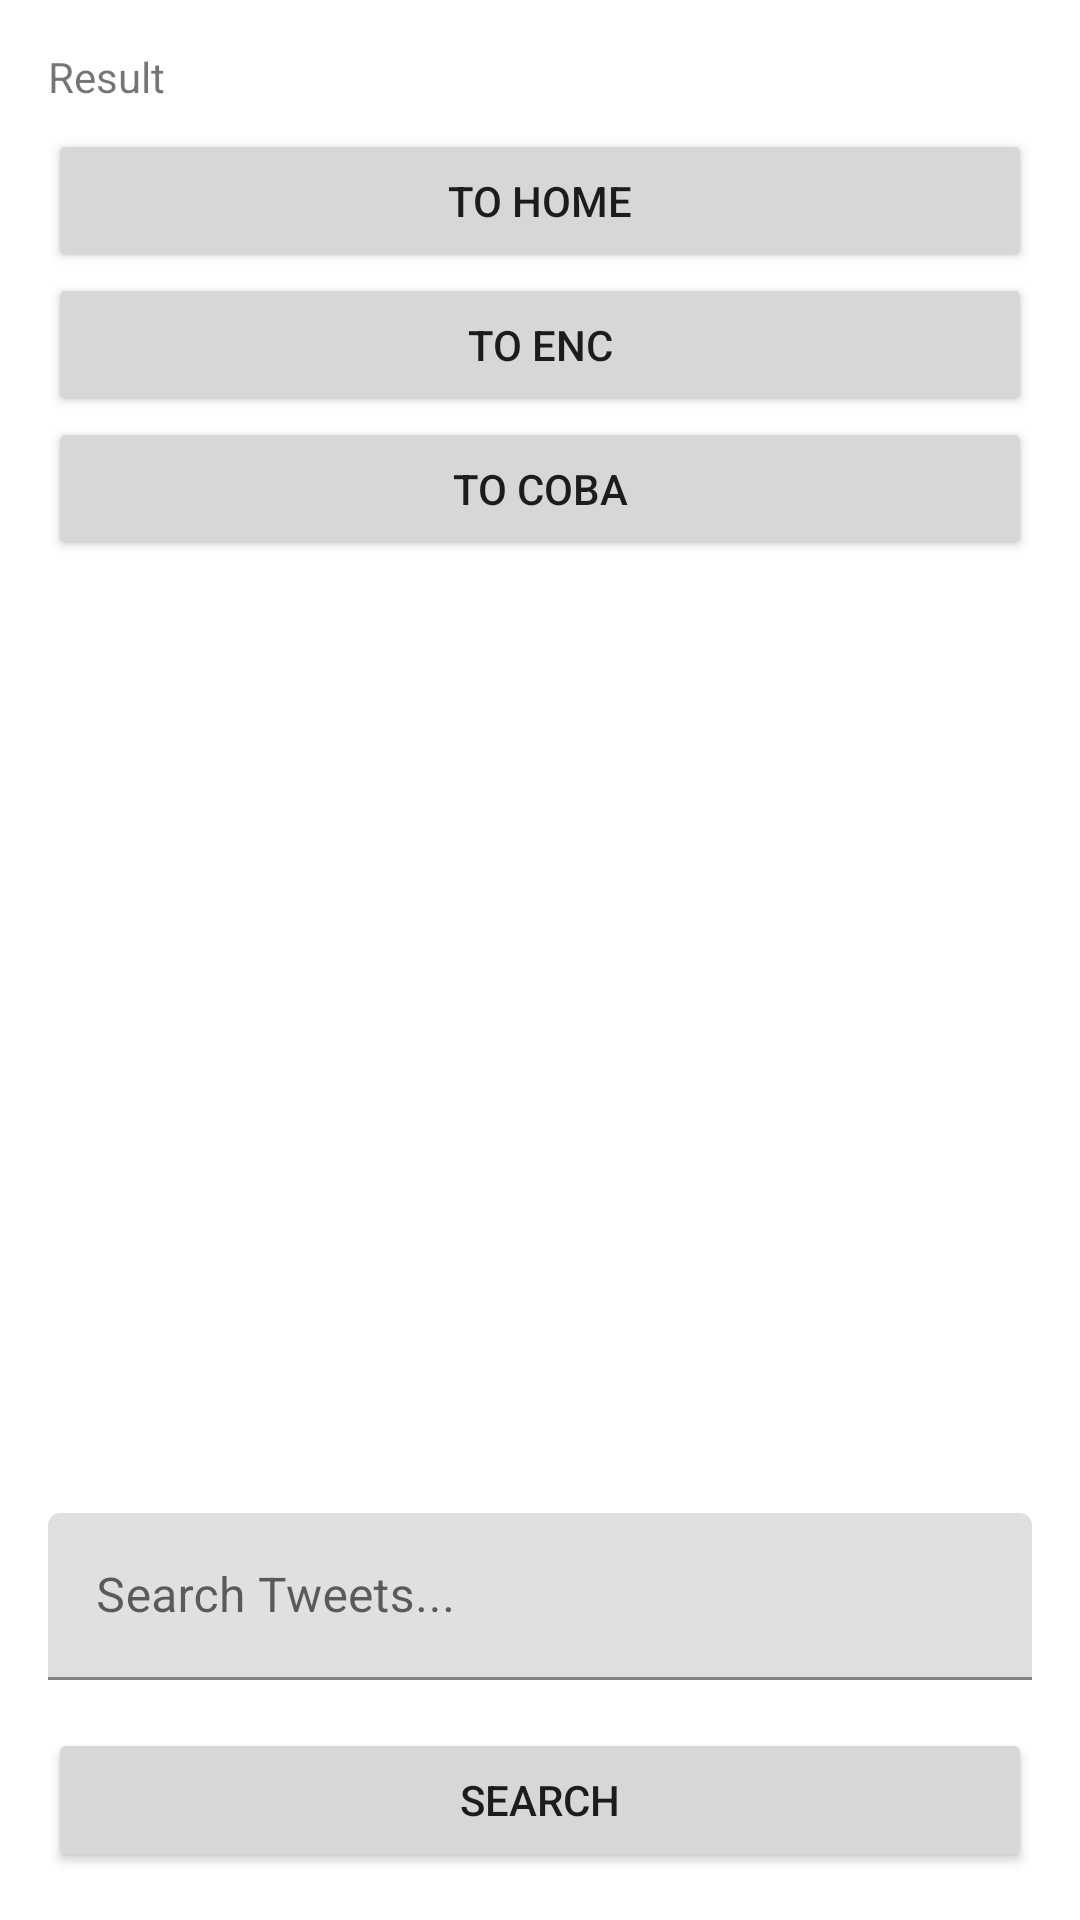

Reconstruct the res/layout file that produces this screen, plus the resources it refers to.
<!-- AndroidManifest.xml: application theme Theme.CobaNetra -->
<!-- res/layout/activity_main.xml -->
<?xml version="1.0" encoding="utf-8"?>
<androidx.constraintlayout.widget.ConstraintLayout xmlns:android="http://schemas.android.com/apk/res/android"
    xmlns:app="http://schemas.android.com/apk/res-auto"
    xmlns:tools="http://schemas.android.com/tools"
    android:layout_width="match_parent"
    android:layout_height="match_parent"
    tools:context=".MainActivity">

    <com.google.android.material.textfield.TextInputLayout
        android:id="@+id/til_search"
        android:layout_width="0dp"
        android:layout_height="wrap_content"
        android:layout_marginStart="16dp"
        android:layout_marginEnd="16dp"
        android:layout_marginBottom="16dp"
        app:layout_constraintBottom_toTopOf="@+id/bt_search"
        app:layout_constraintEnd_toEndOf="parent"
        app:layout_constraintStart_toStartOf="parent">

        <com.google.android.material.textfield.TextInputEditText
            android:id="@+id/et_search"
            android:layout_width="match_parent"
            android:layout_height="wrap_content"
            android:hint="Search Tweets..."
            android:inputType="text" />
    </com.google.android.material.textfield.TextInputLayout>

    <Button
        android:id="@+id/bt_search"
        android:layout_width="0dp"
        android:layout_height="wrap_content"
        android:layout_marginStart="16dp"
        android:layout_marginEnd="16dp"
        android:layout_marginBottom="16dp"
        android:text="Search"
        app:layout_constraintBottom_toBottomOf="parent"
        app:layout_constraintEnd_toEndOf="parent"
        app:layout_constraintStart_toStartOf="parent" />

    <TextView
        android:id="@+id/tv_result"
        android:layout_width="0dp"
        android:layout_height="wrap_content"
        android:layout_marginStart="16dp"
        android:layout_marginTop="16dp"
        android:layout_marginEnd="16dp"
        android:text="Result"
        app:layout_constraintEnd_toEndOf="parent"
        app:layout_constraintStart_toStartOf="parent"
        app:layout_constraintTop_toTopOf="parent" />

    <Button
        android:id="@+id/bt_to_home"
        android:layout_width="0dp"
        android:layout_height="wrap_content"
        android:layout_marginStart="16dp"
        android:layout_marginTop="8dp"
        android:layout_marginEnd="16dp"
        android:text="To Home"
        app:layout_constraintEnd_toEndOf="parent"
        app:layout_constraintStart_toStartOf="parent"
        app:layout_constraintTop_toBottomOf="@+id/tv_result" />

    <Button
        android:id="@+id/bt_to_enc"
        android:layout_width="0dp"
        android:layout_height="wrap_content"
        android:layout_marginStart="16dp"
        android:layout_marginEnd="16dp"
        android:text="To Enc"
        app:layout_constraintEnd_toEndOf="parent"
        app:layout_constraintStart_toStartOf="parent"
        app:layout_constraintTop_toBottomOf="@+id/bt_to_home" />

    <Button
        android:id="@+id/bt_to_coba"
        android:layout_width="0dp"
        android:layout_height="wrap_content"
        android:layout_marginStart="16dp"
        android:layout_marginEnd="16dp"
        android:text="To Coba"
        app:layout_constraintEnd_toEndOf="parent"
        app:layout_constraintStart_toStartOf="parent"
        app:layout_constraintTop_toBottomOf="@+id/bt_to_enc" />
</androidx.constraintlayout.widget.ConstraintLayout>
<!-- resources referenced by this layout -->
<resources>
  <style name="Theme.CobaNetra" parent="Theme.MaterialComponents.DayNight.DarkActionBar">
          
          <item name="colorPrimary">@color/purple_500</item>
          <item name="colorPrimaryVariant">@color/purple_700</item>
          <item name="colorOnPrimary">@color/white</item>
          
          <item name="colorSecondary">@color/teal_200</item>
          <item name="colorSecondaryVariant">@color/teal_700</item>
          <item name="colorOnSecondary">@color/black</item>
          
          <item name="android:statusBarColor" tools:targetApi="l">?attr/colorPrimaryVariant</item>
          
      </style>
  <!-- not gathered from this repository: default colours our renderer supplied (Android Studio template values) -->
  <color name="purple_500">#FF6200EE</color>
  <color name="purple_700">#FF3700B3</color>
  <color name="teal_200">#FF03DAC5</color>
  <color name="teal_700">#FF018786</color>
  <color name="black">#FF000000</color>
  <color name="white">#FFFFFFFF</color>
</resources>
